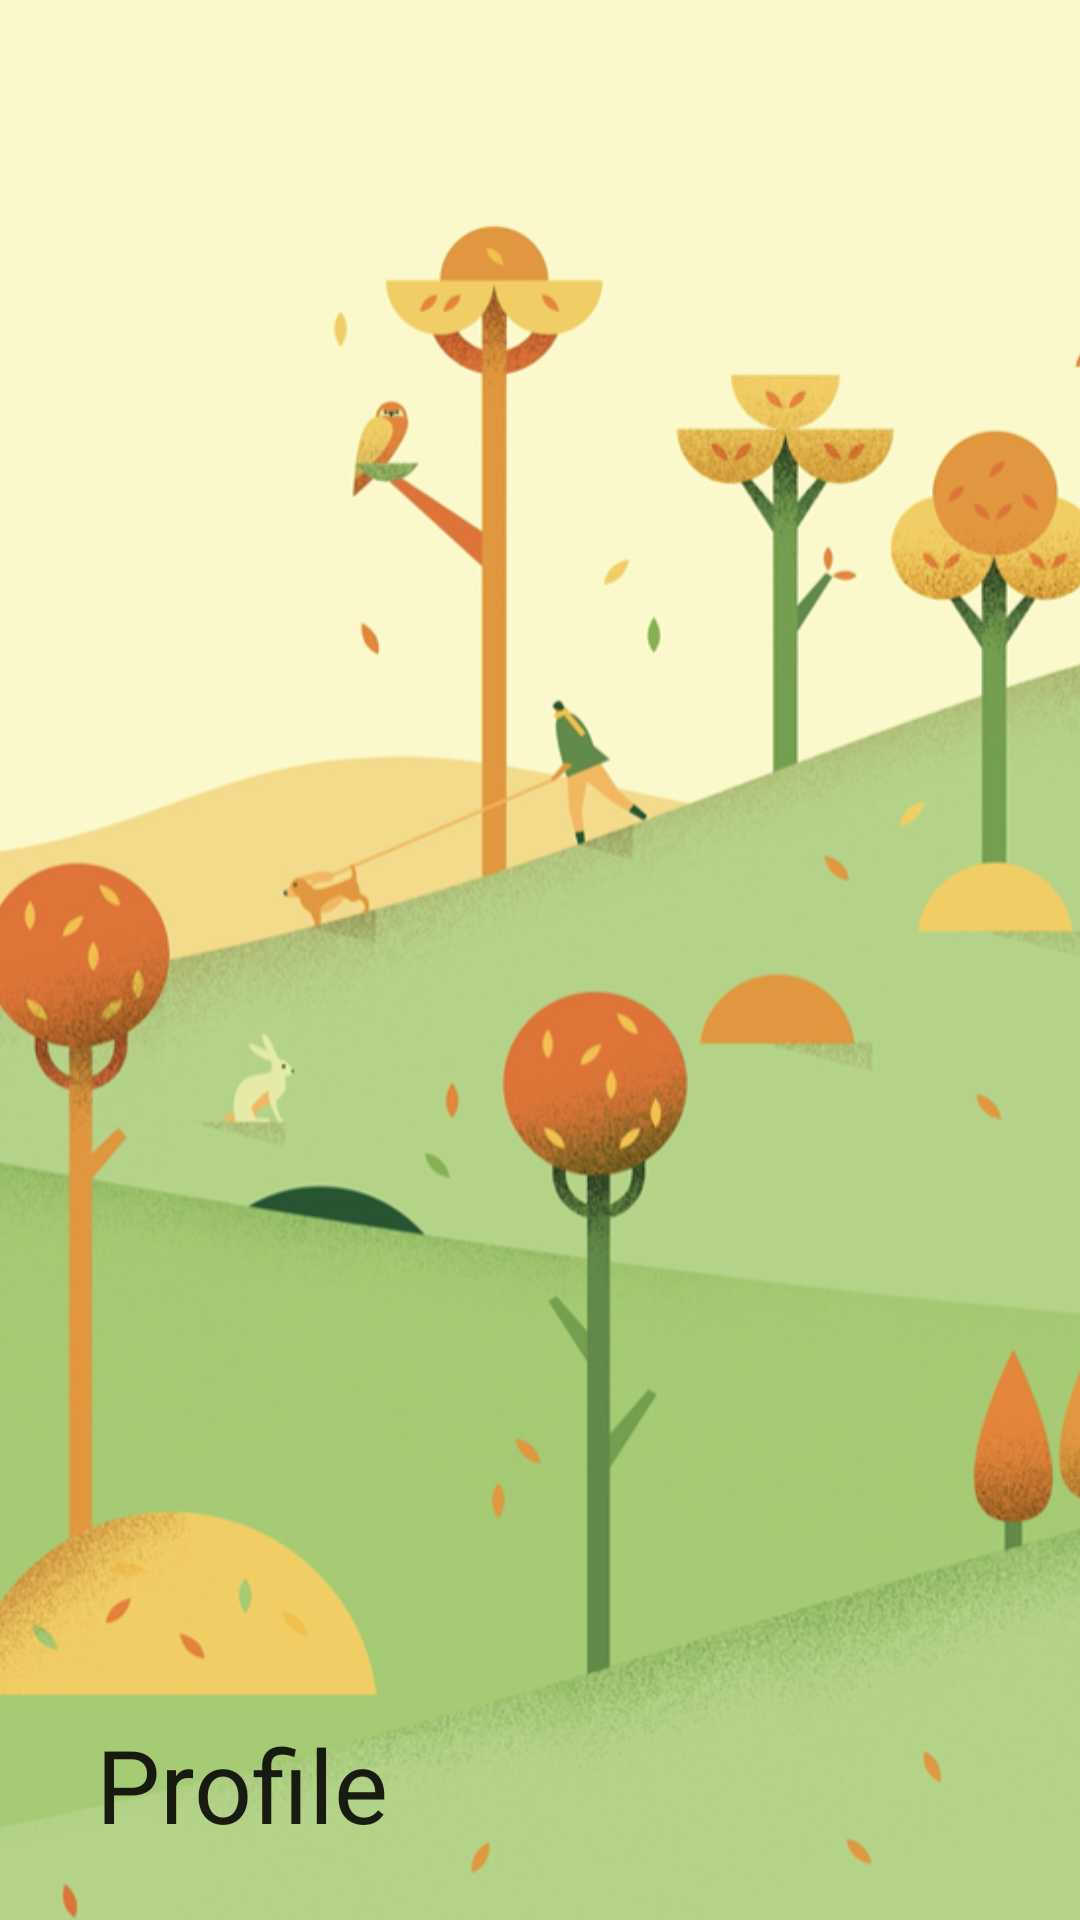

Here is an Android app screen rendered from its layout file. Give the layout XML and the strings, colors and styles it references.
<!-- AndroidManifest.xml: application theme AppTheme -->
<!-- res/layout/appbar_profile.xml -->
<?xml version="1.0" encoding="utf-8"?>
<com.google.android.material.appbar.AppBarLayout xmlns:android="http://schemas.android.com/apk/res/android"
    xmlns:app="http://schemas.android.com/apk/res-auto"
    android:layout_width="match_parent"
    android:layout_height="200dp">

    <com.google.android.material.appbar.CollapsingToolbarLayout
        android:id="@+id/collapsingToolbarLayout"
        android:layout_width="match_parent"
        android:layout_height="wrap_content"
        android:background="@color/colorSurface"
        app:contentScrim="@color/colorSurface"
        app:layout_scrollFlags="scroll|exitUntilCollapsed"
        app:title="Profile"
        app:toolbarId="@id/toolbar">

        <ImageView
            android:id="@+id/backdrop"
            android:layout_width="match_parent"
            android:layout_height="wrap_content"
            android:scaleType="centerCrop"
            android:src="@drawable/img_05"
            app:layout_collapseMode="parallax" />

        <androidx.appcompat.widget.Toolbar
            android:id="@+id/toolbar"
            android:layout_width="match_parent"
            android:layout_height="?attr/actionBarSize"
            android:theme="@style/ThemeOverlay.MaterialComponents.Dark"
            app:contentInsetStartWithNavigation="8dp"
            app:layout_collapseMode="pin" />

    </com.google.android.material.appbar.CollapsingToolbarLayout>
</com.google.android.material.appbar.AppBarLayout>
<!-- resources referenced by this layout -->
<resources>
  <color name="colorSurface">#FFFFFF</color>
  <!-- drawable img_05: png bitmap (drawable, 671198 bytes) -->
  <style name="AppTheme" parent="Theme.MaterialComponents.Light.NoActionBar.Bridge">
          
          <item name="colorPrimary">@color/colorPrimary</item>
          <item name="colorPrimaryDark">@color/colorPrimaryDark</item>
          <item name="colorAccent">@color/colorAccent</item>
      </style>
  <color name="colorPrimary">#0D71B9</color>
  <color name="colorPrimaryDark">#E0E0E0</color>
  <color name="colorAccent">#0971B6</color>
</resources>
